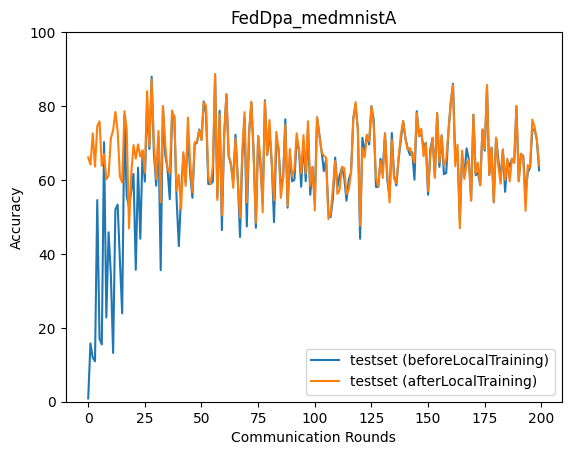

The table this chart was drawn from, first rows:
epoch, accuracy_test_before, accuracy_test_after
0, 0.885, 66.12
1, 15.76, 64.15
2, 11.96, 72.59
3, 10.93, 63.6
4, 54.55, 74.56
5, 17.05, 75.86
6, 15.49, 63.83
7, 70.23, 67.02
8, 22.79, 60.19
9, 45.84, 61.21
10, 34.43, 71.23
11, 13.19, 73.52
12, 52.02, 78.41
13, 53.33, 73.17
14, 38.05, 60.89
15, 23.93, 59.3
16, 77.3, 78.61
17, 55.57, 73.76
18, 52.75, 46.89
19, 56.92, 61.6
20, 61.65, 69.44
21, 35.7, 65.78
22, 63.31, 69.62
23, 44.1, 66.36
24, 67.87, 68.03
25, 59.58, 62
26, 80.78, 84.03
27, 68.39, 69.18
28, 87.92, 87.21
29, 67.21, 70.12
30, 58.45, 60.27
31, 71.77, 73.29
32, 35.6, 53.94
33, 79.96, 79.96
34, 66.78, 69.66
35, 63, 63
36, 54.77, 61.78
37, 76.79, 78.81
38, 77.35, 76.9
39, 55.06, 57.09
40, 42.11, 61.38
41, 56.42, 52.06
42, 66.99, 67.51
43, 59.39, 58.4
44, 72.76, 76.89
45, 61.77, 64.66
46, 55.17, 56.65
47, 69.67, 70.23
48, 70.04, 70.18
49, 73.67, 73.42
50, 70.84, 70.84
51, 81.27, 81.01
52, 78.01, 80.09
53, 58.92, 60.76
54, 58.87, 58.87
55, 59.52, 63.76
56, 88.59, 88.59
57, 55.28, 54.57
58, 78.73, 77.64
59, 46.43, 50.4
... 140 more rows
